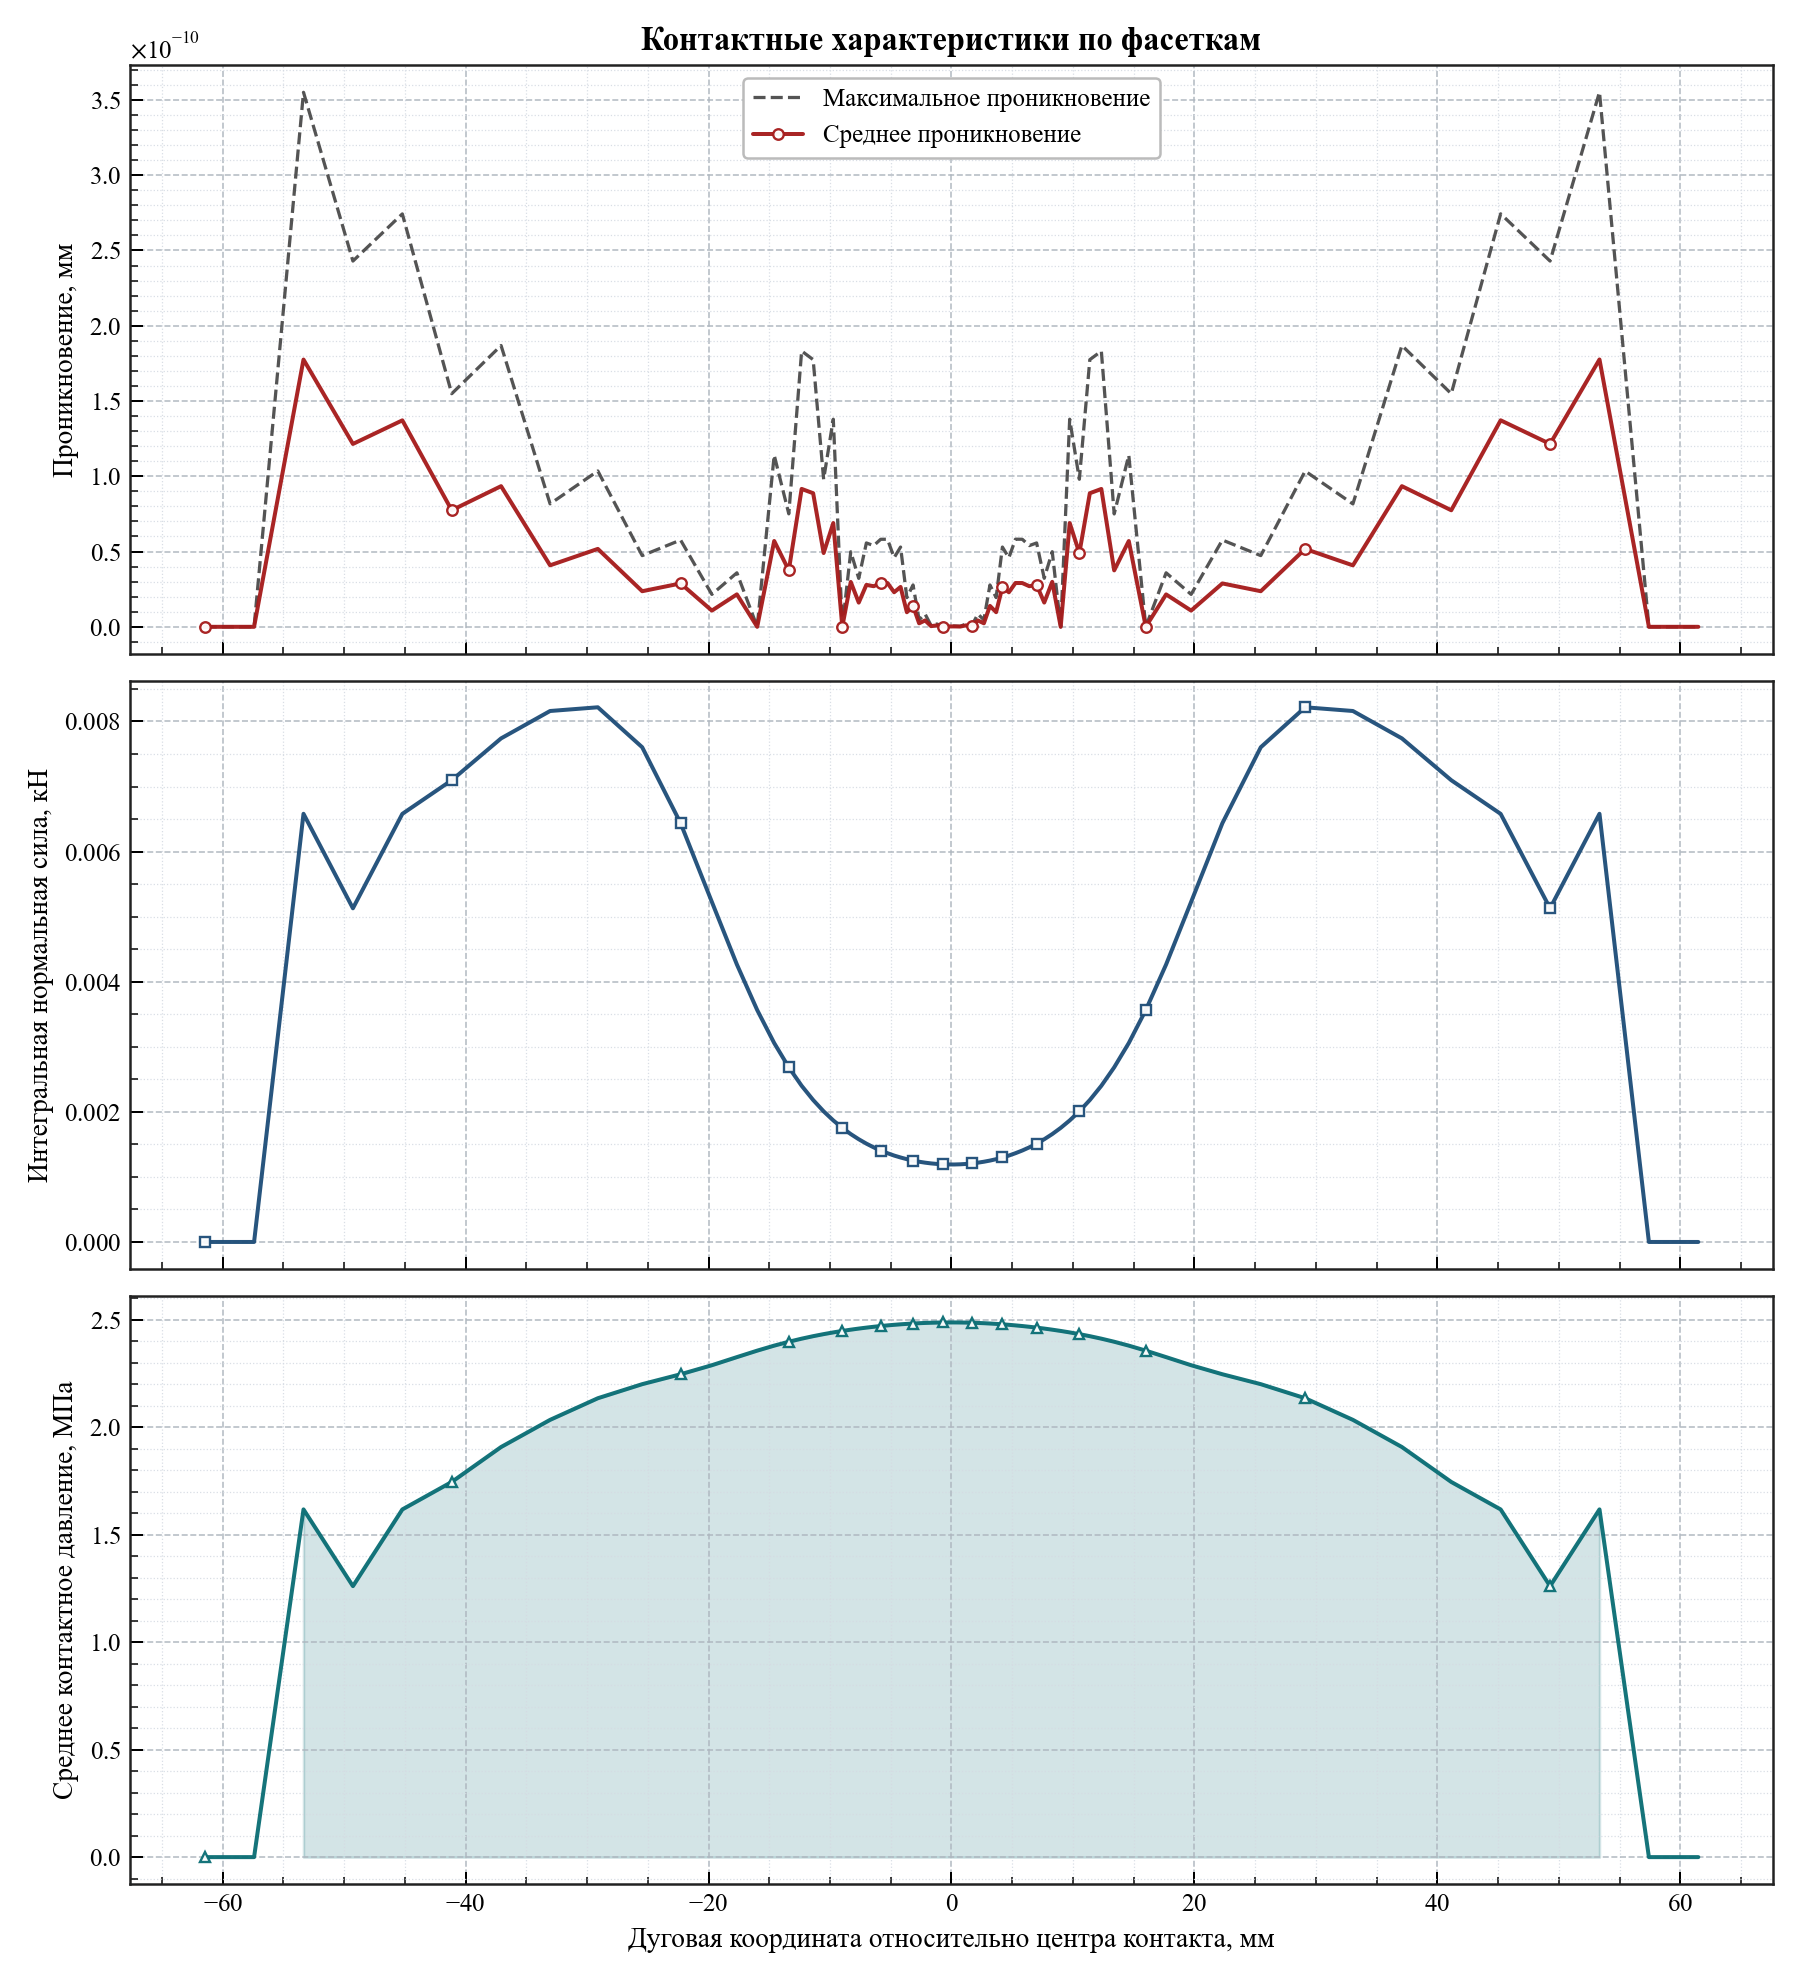

Data behind this chart, as committed beside it:
arc_coordinate, relative_angle_deg, active, facet_length, active_length, average_penetration, maximum_penetration, integrated_normal_force_kn, average_pressure_mpa
-61.48, -11.74, 0, 4.068, 0.0, 0.0, 0.0, 0.0, 0.0
-57.41, -10.96, 0, 4.068, 0.0, 0.0, 0.0, 0.0, 0.0
-53.34, -10.19, 1, 4.068, 4.068, 1.7752199710230343e-10, 3.5504399420460686e-10, 0.006581, 1.618
-49.28, -9.411, 1, 4.068, 4.068, 1.2147438610554673e-10, 2.4294877221109346e-10, 0.005128, 1.261
-45.21, -8.634, 1, 4.068, 4.068, 1.371347480016993e-10, 2.7426949600339867e-10, 0.00658, 1.617
-41.14, -7.857, 1, 4.066, 4.066, 7.742073648842053e-11, 1.5484147297684103e-10, 0.007097, 1.745
-37.08, -7.082, 1, 4.057, 4.057, 9.342215889773797e-11, 1.8684431779547594e-10, 0.00774, 1.908
-33.04, -6.311, 1, 4.012, 4.012, 4.084199645149056e-11, 8.168399290298112e-11, 0.008161, 2.034
-29.11, -5.56, 1, 3.849, 3.849, 5.175593287276569e-11, 1.035118657455314e-10, 0.008218, 2.135
-25.46, -4.863, 1, 3.456, 3.456, 2.3646862246096134e-11, 4.729372449219227e-11, 0.007604, 2.2
-22.3, -4.259, 1, 2.865, 2.865, 2.8819613362429664e-11, 5.763922672485933e-11, 0.006437, 2.246
-19.73, -3.767, 1, 2.284, 2.284, 1.0771827874123119e-11, 2.1543655748246238e-11, 0.005226, 2.288
-17.67, -3.374, 1, 1.834, 1.834, 2.154365574824624e-11, 3.586819730116986e-11, 0.004265, 2.326
-15.99, -3.055, 1, 1.513, 1.513, 0.0, 0.0, 0.003565, 2.356
-14.6, -2.787, 1, 1.285, 1.285, 5.701394911739044e-11, 1.1402789823478088e-10, 0.003057, 2.38
-13.39, -2.558, 1, 1.119, 1.119, 3.7516656448133283e-11, 7.503331289626658e-11, 0.002684, 2.398
-12.34, -2.356, 1, 0.9952, 0.9952, 9.160316949419212e-11, 1.8320633898838423e-10, 0.0024, 2.412
-11.39, -2.175, 1, 0.9002, 0.9002, 8.873257684172132e-11, 1.7746515368344262e-10, 0.002182, 2.424
-10.53, -2.01, 1, 0.8252, 0.8252, 4.89990270580165e-11, 9.799805411603302e-11, 0.002008, 2.433
-9.73, -1.858, 1, 0.7652, 0.7652, 6.895106707816012e-11, 1.3790213415632024e-10, 0.001868, 2.441
-8.989, -1.717, 1, 0.7163, 0.7163, 0.0, 0.0, 0.001753, 2.448
-8.293, -1.584, 1, 0.6757, 0.6757, 2.9814373192493804e-11, 4.985167834092863e-11, 0.001658, 2.454
-7.635, -1.458, 1, 0.642, 0.642, 1.6086687537608668e-11, 3.2173375075217336e-11, 0.001579, 2.459
-7.007, -1.338, 1, 0.6135, 0.6135, 2.7853275241795924e-11, 5.5706550483591855e-11, 0.001511, 2.463
-6.405, -1.223, 1, 0.5893, 0.5893, 2.6972202249453406e-11, 5.3944404498906806e-11, 0.001454, 2.467
-5.826, -1.113, 1, 0.5688, 0.5688, 2.90754087473033e-11, 5.81508174946066e-11, 0.001405, 2.471
-5.266, -1.006, 1, 0.5515, 0.5515, 2.90754087473033e-11, 5.81508174946066e-11, 0.001364, 2.474
-4.722, -0.9019, 1, 0.5363, 0.5363, 2.296474121976644e-11, 4.5929482439532876e-11, 0.001328, 2.476
-4.192, -0.8007, 1, 0.5238, 0.5238, 2.6489033189136532e-11, 5.297806637827307e-11, 0.001298, 2.479
-3.674, -0.7017, 1, 0.5129, 0.5129, 9.691802915767767e-12, 1.9383605831535533e-11, 0.001272, 2.481
-3.166, -0.6046, 1, 0.5039, 0.5039, 1.389821591146756e-11, 2.779643182293512e-11, 0.001251, 2.482
-2.665, -0.509, 1, 0.4965, 0.4965, 2.3305801732931282e-12, 4.661160346586257e-12, 0.001233, 2.484
-2.172, -0.4148, 1, 0.4904, 0.4904, 4.234834705130197e-12, 8.469669410260394e-12, 0.001219, 2.485
-1.684, -0.3216, 1, 0.4857, 0.4857, 4.547473508864641e-13, 9.094947017729282e-13, 0.001207, 2.486
-1.2, -0.2292, 1, 0.4822, 0.4822, 9.379164112033322e-13, 1.8758328224066645e-12, 0.001199, 2.487
-0.7188, -0.1373, 1, 0.4799, 0.4799, 1.9895196601282803e-13, 3.979039320256561e-13, 0.001194, 2.487
-0.2394, -0.04572, 1, 0.4788, 0.4788, 2.557953848736361e-13, 5.115907697472721e-13, 0.001191, 2.487
0.2394, 0.04572, 1, 0.4788, 0.4788, 2.55795384873636e-13, 5.115907697472721e-13, 0.001191, 2.487
0.7188, 0.1373, 1, 0.4799, 0.4799, 1.7053025658242404e-13, 3.410605131648481e-13, 0.001194, 2.487
1.2, 0.2292, 1, 0.4822, 0.4822, 9.663381206337363e-13, 1.9326762412674725e-12, 0.001199, 2.487
1.684, 0.3216, 1, 0.4857, 0.4857, 4.831690603168681e-13, 9.663381206337363e-13, 0.001207, 2.486
2.172, 0.4148, 1, 0.4904, 0.4904, 4.234834705130198e-12, 8.469669410260394e-12, 0.001219, 2.485
2.665, 0.509, 1, 0.4965, 0.4965, 2.3305801732931286e-12, 4.661160346586257e-12, 0.001233, 2.484
3.166, 0.6046, 1, 0.5039, 0.5039, 1.389821591146756e-11, 2.779643182293512e-11, 0.001251, 2.482
3.674, 0.7017, 1, 0.5129, 0.5129, 9.72022462519817e-12, 1.944044925039634e-11, 0.001272, 2.481
4.192, 0.8007, 1, 0.5238, 0.5238, 2.6489033189136535e-11, 5.297806637827307e-11, 0.001298, 2.479
4.722, 0.9019, 1, 0.5363, 0.5363, 2.2936319510336034e-11, 4.587263902067207e-11, 0.001328, 2.476
5.266, 1.006, 1, 0.5515, 0.5515, 2.9103830456733704e-11, 5.820766091346741e-11, 0.001364, 2.474
5.826, 1.113, 1, 0.5688, 0.5688, 2.90754087473033e-11, 5.81508174946066e-11, 0.001405, 2.471
6.405, 1.223, 1, 0.5893, 0.5893, 2.6972202249453406e-11, 5.3944404498906806e-11, 0.001454, 2.467
7.007, 1.338, 1, 0.6135, 0.6135, 2.7853275241795927e-11, 5.5706550483591855e-11, 0.001511, 2.463
7.635, 1.458, 1, 0.642, 0.642, 1.6115109247039072e-11, 3.2230218494078144e-11, 0.001579, 2.459
8.293, 1.584, 1, 0.6757, 0.6757, 2.987121661135461e-11, 4.990852175978944e-11, 0.001658, 2.454
8.989, 1.717, 1, 0.7163, 0.7163, 0.0, 0.0, 0.001753, 2.448
9.73, 1.858, 1, 0.7652, 0.7652, 6.895106707816012e-11, 1.3790213415632024e-10, 0.001868, 2.441
10.53, 2.01, 1, 0.8252, 0.8252, 4.899902705801651e-11, 9.799805411603302e-11, 0.002008, 2.433
11.39, 2.175, 1, 0.9002, 0.9002, 8.873257684172132e-11, 1.7746515368344262e-10, 0.002182, 2.424
12.34, 2.356, 1, 0.9952, 0.9952, 9.157474778476171e-11, 1.8314949556952342e-10, 0.0024, 2.412
13.39, 2.558, 1, 1.119, 1.119, 3.7488234738702886e-11, 7.497646947740577e-11, 0.002684, 2.398
14.6, 2.787, 1, 1.285, 1.285, 5.698552740796004e-11, 1.1397105481592007e-10, 0.003057, 2.38
... 14 more rows
